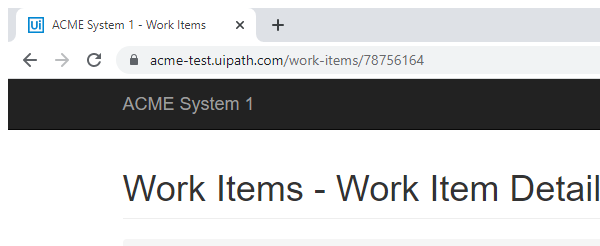
Task: Robotic Enterprise Framework that takes clients info, type into SHA1 website, generate hash function, then update it in ACME website.
Workflow: ACME_Extract_Client_Info

Step 1: Attach Browser 'chrome.exe ACME' in window 'ACME System 1 - Work Items' (chrome.exe)

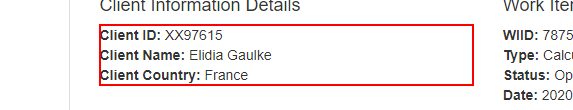
Step 2: get-text from the paragraph